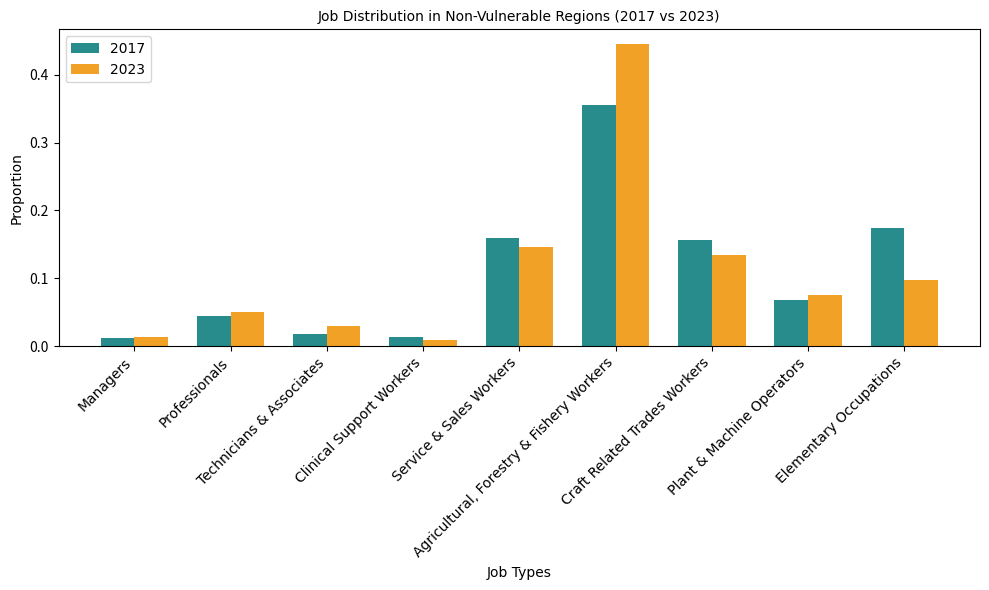

This chart was generated by the following Python code:
import pandas as pd
import matplotlib.pyplot as plt
import numpy as np

# Non-Vulnerable Regions data for 2017 and 2023
data = {
    'Job Types': ['Managers', 'Professionals', 'Technicians & Associates', 'Clinical Support Workers',
                  'Service & Sales Workers', 'Agricultural, Forestry & Fishery Workers',
                  'Craft Related Trades Workers', 'Plant & Machine Operators', 'Elementary Occupations'],
    '2017': [0.012034091, 0.043756818, 0.017979545, 0.013618182, 0.159513636, 0.354981818, 0.155897727, 0.067765909, 0.174438636],
    '2023': [0.0138, 0.050295455, 0.030143182, 0.009502273, 0.14535, 0.444609091, 0.134204545, 0.075077273, 0.096988636]
}

# Convert the data to a pandas DataFrame
df = pd.DataFrame(data)

# Set the bar width
bar_width = 0.35

# Set up the x locations for the groups
index = np.arange(len(df['Job Types']))

# Create the figure and axis
fig, ax = plt.subplots(figsize=(10, 6))

# Plot the bars for 2017 and 2023, side-by-side
bar1 = ax.bar(index, df['2017'], bar_width, label='2017', color='#298c8c')  # Teal color for 2017
bar2 = ax.bar(index + bar_width, df['2023'], bar_width, label='2023', color='#f1a226')  # Gold color for 2023

# Add titles and labels with Calibri font and size 10
ax.set_title('Job Distribution in Non-Vulnerable Regions (2017 vs 2023)', fontsize=10, family='Calibri')
ax.set_xlabel('Job Types', fontsize=10, family='Calibri')
ax.set_ylabel('Proportion', fontsize=10, family='Calibri')

# Set the x-axis labels
ax.set_xticks(index + bar_width / 2)
ax.set_xticklabels(df['Job Types'], rotation=45, ha='right', fontsize=10, family='Calibri')

# Add the legend with Calibri font separately
ax.legend(fontsize=10, title_fontsize=10, loc='upper left', prop={'family': 'Calibri'})

# Adjust layout to avoid overlap
plt.tight_layout()

# Show the plot
plt.show()
